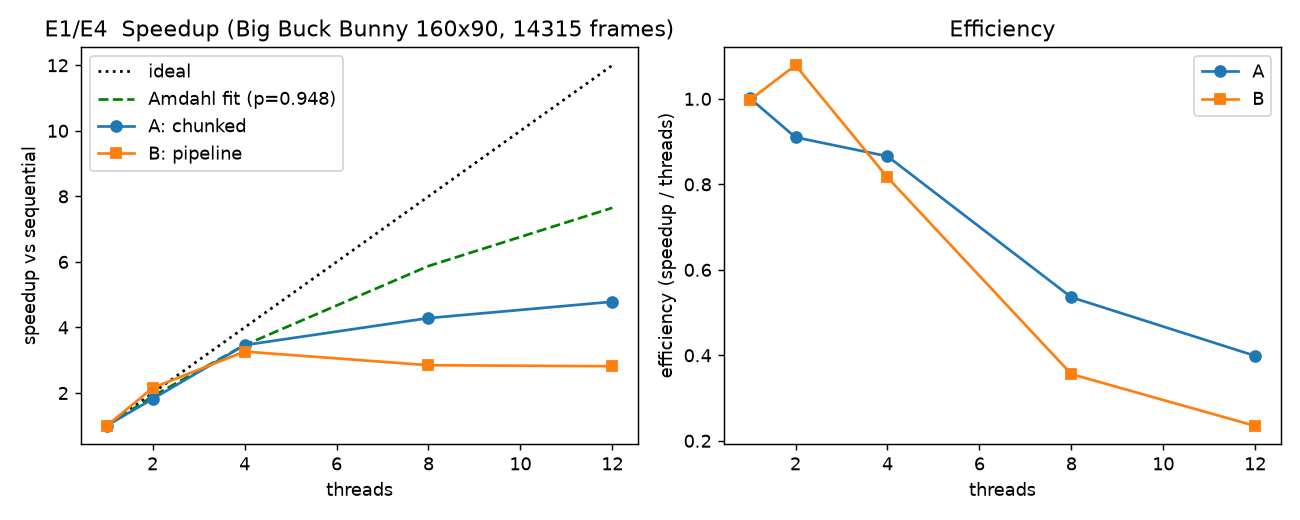

The data file committed next to this chart (first rows):
arch, threads, seconds, speedup, efficiency
a, 1, 1.313, 1.002, 1.002
a, 2, 0.723, 1.82, 0.91
a, 4, 0.38, 3.463, 0.866
a, 8, 0.307, 4.287, 0.536
a, 12, 0.275, 4.785, 0.399
b, 1, 1.32, 0.997, 0.997
b, 2, 0.61, 2.157, 1.079
b, 4, 0.403, 3.266, 0.816
b, 8, 0.462, 2.848, 0.356
b, 12, 0.467, 2.818, 0.235
